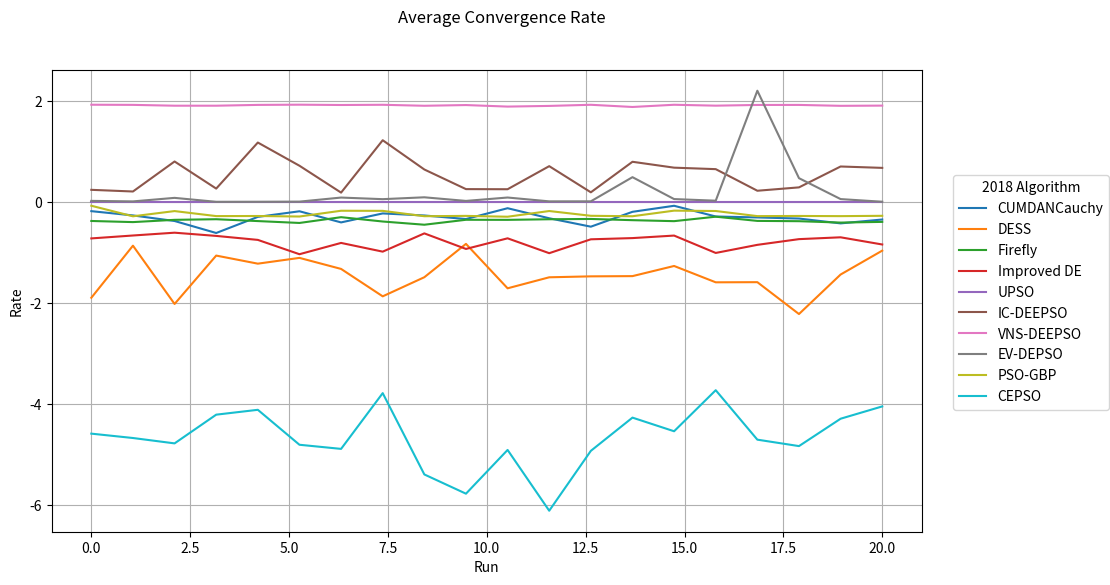

Write the Python code that produced this figure.
import numpy as np
import matplotlib.pyplot as plt
import scipy.stats as stats
from numpy import array

fig, ax = plt.subplots(1, 1, figsize=(12,6)) # make the figure with the size 10 x 6 inches
fig.suptitle('Average Convergence Rate')

x = np.linspace(0,20,20)

VNS_DEEPSO = [1.931772257,
1.928934636,
1.912381266,
1.91229119,
1.928390159,
1.932595323,
1.926461694,
1.93068558,
1.911056131,
1.925231314,
1.894835989,
1.908185714,
1.930659602,
1.887184495,
1.931138363,
1.913192487,
1.927253087,
1.927974932,
1.909941412,
1.914210011
]


Improved_EVDEPSO = [0.027359244,
0.016977769,
0.087075892,
0.008846915,
0.009904658,
0.012498728,
0.093151097,
0.061416454,
0.098353975,
0.026623668,
0.093934924,
0.017839373,
0.018591247,
0.496999285,
0.063183991,
0.030918219,
2.209112079,
0.47720149,
0.062891306,
0.010419675
]


PSO_GBP = [-0.068825896,
-0.277960803,
-0.174545293,
-0.273856113,
-0.272077497,
-0.282353909,
-0.167935315,
-0.170124258,
-0.276271494,
-0.269794898,
-0.286424549,
-0.173492296,
-0.267937446,
-0.276906775,
-0.165995976,
-0.173198325,
-0.274403393,
-0.271229697,
-0.274733032,
-0.268276779
]


CEPSO = [-4.582443698,
-4.668980358,
-4.775399812,
-4.206655117,
-4.110419351,
-4.802688725,
-4.884358016,
-3.78006286,
-5.390622426,
-5.771656358,
-4.905207912,
-6.109067265,
-4.923256311,
-4.265220595,
-4.535244983,
-3.722159839,
-4.701646868,
-4.829084394,
-4.28696105,
-4.043149083
]



Chaotic_DEEPSO = [0.246190749,
0.213190243,
0.807600177,
0.270822331,
1.182888239,
0.723391389,
0.191012429,
1.228366056,
0.649057509,
0.260362361,
0.258062582,
0.715051256,
0.197057613,
0.801777656,
0.685255437,
0.655869986,
0.228161156,
0.294838902,
0.708358334,
0.681139029
]


UPSO = [0,
0,
0,
0,
0,
0,
0,
0,
0,
0,
0,
0,
0,
0,
0,
0,
0,
0,
0,
0
]


GuidedDE = [-0.715901826,
-0.658262622,
-0.602701238,
-0.666411531,
-0.745186371,
-1.028912724,
-0.805272088,
-0.978049531,
-0.616457936,
-0.924480415,
-0.714022536,
-1.008510981,
-0.7335946,
-0.70957193,
-0.659717159,
-1.00375087,
-0.843328759,
-0.730197456,
-0.694015699,
-0.836251387
]


Firefly = [-0.370570315,
-0.392816691,
-0.348006814,
-0.335858372,
-0.372613155,
-0.409761507,
-0.295457899,
-0.381177227,
-0.444879761,
-0.346833918,
-0.348409699,
-0.336566073,
-0.330675653,
-0.354737664,
-0.374239726,
-0.285817162,
-0.36921483,
-0.374896562,
-0.40245984,
-0.388560246
]


DESS = [-1.891368926,
-0.859604406,
-2.014266057,
-1.055919602,
-1.215942649,
-1.1016043,
-1.320230888,
-1.863053549,
-1.484629307,
-0.824255092,
-1.704067513,
-1.485983574,
-1.467334897,
-1.462739754,
-1.261830766,
-1.585335538,
-1.582618902,
-2.213684171,
-1.431158071,
-0.958146364
]

CUMDANCAUCHY = [-0.176021556,
-0.260756485,
-0.371070449,
-0.608703668,
-0.28948412,
-0.178547893,
-0.398915601,
-0.221171608,
-0.261796283,
-0.331912487,
-0.117848412,
-0.317197835,
-0.483445847,
-0.18919594,
-0.069522334,
-0.281743617,
-0.300508147,
-0.322299167,
-0.418225806,
-0.341571473
]

# Labels to use for each line
line_labels = ["CUMDANCauchy", "DESS", "Firefly","Improved DE","UPSO","IC-DEEPSO","VNS-DEEPSO","EV-DEPSO","PSO-GBP","CEPSO"]


l1 = ax.plot(x,CUMDANCAUCHY)[0]
l2 = ax.plot(x,DESS)[0]
l3 = ax.plot(x,Firefly)[0]
l4 = ax.plot(x,GuidedDE)[0]
l5 = ax.plot(x,UPSO)[0]
l6 = ax.plot(x,Chaotic_DEEPSO)[0]
l7 = ax.plot(x,VNS_DEEPSO)[0]
l8 = ax.plot(x,Improved_EVDEPSO)[0]
l9 = ax.plot(x,PSO_GBP)[0]
l10 = ax.plot(x,CEPSO)[0]


lgd = fig.legend([l1, l2, l3, l4, l5, l6, l7, l8, l9, l10],              # List of the line objects
           labels= line_labels,       # The labels for each line
           loc="center right",        # Position of the legend
           borderaxespad=0.1,         # Add little spacing around the legend box
         #  bbox_to_anchor=(1.3, 0.5),
           title="2018 Algorithm"        # Title for the legend
           )      



#plt.title('Average Convergence Rate')
plt.xlabel('Run')
plt.ylabel('Rate')
#plt.legend(loc=0)
plt.grid(True)
# Adjust the scaling factor to fit your legend text completely outside the plot
# (smaller value results in more space being made for the legend)
plt.subplots_adjust(right=0.85)
plt.show()

#fig.savefig('image_output.png',
 #           dpi=300, 
  #          format='png', 
   #         bbox_extra_artists=(lgd,),
    #        bbox_inches='tight')